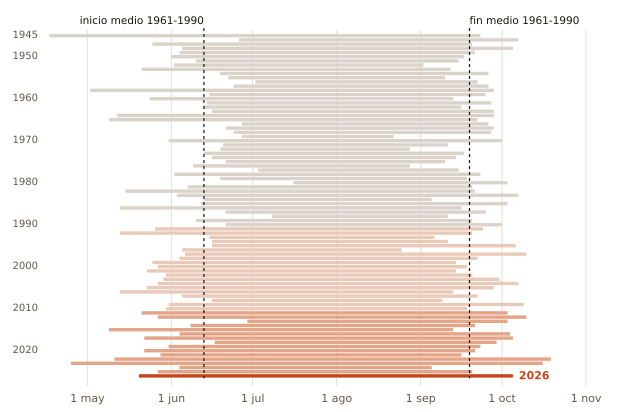

The data file committed next to this chart (first rows):
anio, inicio, fin, dias
1945, 04-17, 09-23, 160
1946, 06-26, 10-07, 104
1947, 05-25, 09-20, 119
1948, 06-05, 10-05, 123
1949, 06-04, 09-21, 110
1950, 06-01, 09-17, 109
1951, 06-10, 09-15, 98
1952, 06-02, 09-02, 93
1953, 05-21, 09-12, 115
1954, 06-19, 09-26, 100
1955, 06-22, 09-10, 81
1956, 07-02, 09-22, 83
1957, 06-24, 09-26, 95
1958, 05-02, 09-28, 150
1959, 06-15, 09-25, 103
1960, 05-24, 09-13, 113
1961, 06-14, 09-27, 106
1962, 06-13, 09-16, 96
1963, 06-16, 09-28, 105
1964, 05-12, 09-28, 140
1965, 05-09, 09-22, 137
1966, 06-27, 09-26, 92
1967, 06-21, 09-28, 100
1968, 06-24, 09-27, 96
1969, 06-27, 08-22, 57
1970, 05-31, 10-01, 124
1971, 06-20, 09-11, 84
1972, 06-19, 08-28, 71
1973, 06-13, 09-17, 97
1974, 06-16, 09-14, 91
1975, 06-21, 09-10, 82
1976, 06-09, 08-28, 81
1977, 07-03, 09-15, 75
1978, 06-02, 09-23, 114
1979, 06-19, 09-18, 92
1980, 07-16, 10-03, 80
1981, 06-07, 09-20, 106
1982, 05-15, 09-21, 130
1983, 06-03, 10-07, 127
1984, 06-13, 09-05, 85
1985, 06-12, 10-03, 114
1986, 05-13, 09-16, 127
1987, 06-21, 09-25, 97
1988, 07-08, 09-11, 66
1989, 06-10, 09-20, 103
1990, 06-21, 10-01, 103
1991, 05-26, 09-24, 122
1992, 05-13, 09-20, 131
1993, 06-15, 09-06, 84
1994, 06-16, 09-11, 88
1995, 06-16, 10-06, 113
1996, 06-05, 08-25, 82
1997, 06-06, 10-10, 127
1998, 06-04, 09-22, 111
1999, 05-25, 09-14, 113
2000, 05-27, 09-18, 115
2001, 05-23, 09-14, 115
2002, 05-30, 09-20, 114
2003, 05-29, 09-30, 125
2004, 05-27, 10-07, 134
... 22 more rows
